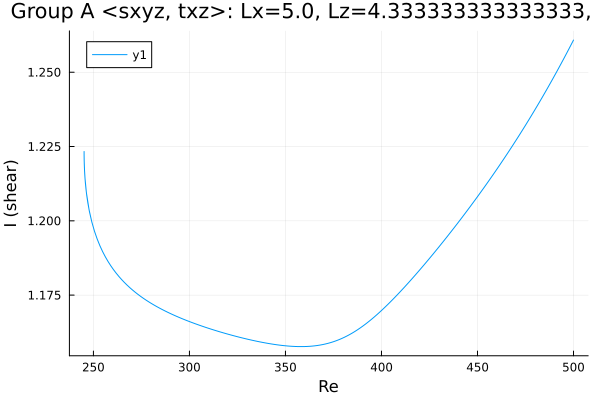

The table this chart was drawn from, first rows:
Re, shear
500.0, 1.261
499.2, 1.26
497.8, 1.258
496.4, 1.256
495, 1.255
493.6, 1.253
492.2, 1.251
490.7, 1.25
489.3, 1.248
487.9, 1.246
486.5, 1.245
485.1, 1.243
483.7, 1.242
482.3, 1.24
480.8, 1.238
479.4, 1.237
478, 1.235
476.6, 1.234
475.2, 1.232
473.8, 1.231
472.4, 1.229
470.9, 1.228
469.5, 1.227
468.1, 1.225
466.7, 1.224
465.3, 1.222
463.9, 1.221
462.5, 1.22
461, 1.218
459.6, 1.217
458.2, 1.216
456.8, 1.214
455.4, 1.213
454, 1.212
452.6, 1.21
452.6, 1.21
451.1, 1.209
449.7, 1.208
448.3, 1.207
446.9, 1.205
445.7, 1.204
444.3, 1.203
442.9, 1.202
441.5, 1.201
440.1, 1.2
438.6, 1.198
437.2, 1.197
435.8, 1.196
434.4, 1.195
433, 1.194
431.6, 1.193
430.2, 1.191
428.7, 1.19
427.3, 1.189
425.9, 1.188
424.5, 1.187
423.1, 1.186
421.7, 1.185
420.3, 1.184
418.8, 1.183
... 380 more rows
